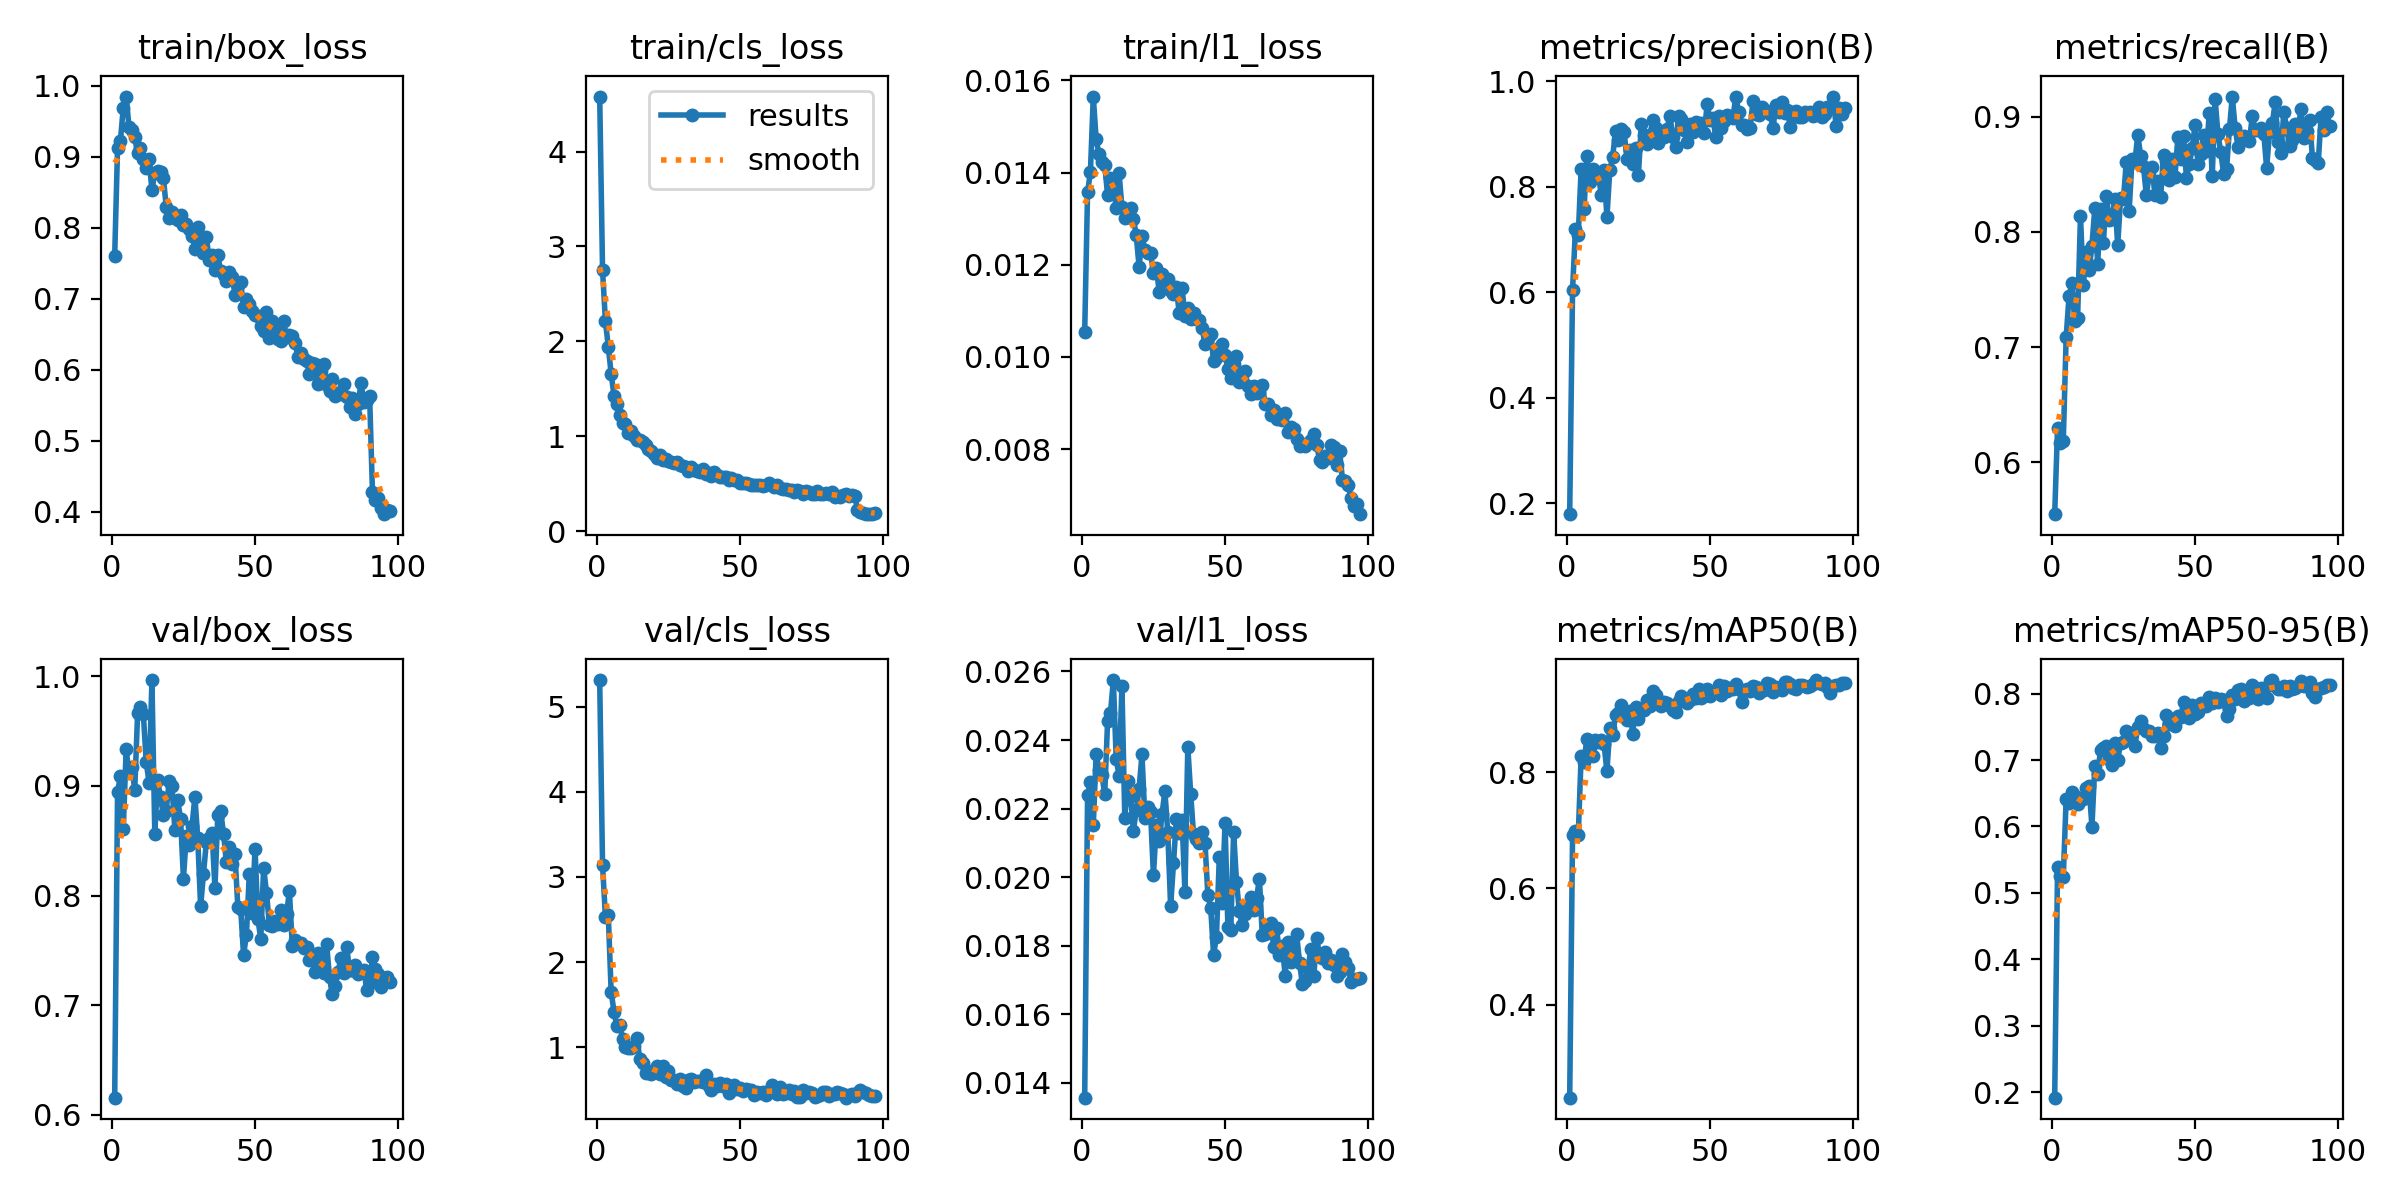

Data behind this chart, as committed beside it:
epoch, time, train/box_loss, train/cls_loss, train/l1_loss, metrics/precision(B), metrics/recall(B), metrics/mAP50(B), metrics/mAP50-95(B), val/box_loss, val/cls_loss, val/l1_loss, lr/pg0, lr/pg1, lr/pg2
1, 22.52, 0.7604, 4.579, 0.01055, 0.179, 0.5548, 0.2395, 0.1919, 0.6156, 5.311, 0.01357, 0.0004104, 0.0004104, 0.0004104
2, 45.02, 0.9128, 2.749, 0.01357, 0.6043, 0.63, 0.6915, 0.5384, 0.8945, 3.138, 0.02239, 0.0008188, 0.0008188, 0.0008188
3, 66.56, 0.9226, 2.211, 0.01402, 0.7186, 0.6169, 0.6985, 0.5254, 0.9088, 2.532, 0.02278, 0.001219, 0.001219, 0.001219
4, 87.39, 0.969, 1.945, 0.01565, 0.709, 0.6182, 0.6929, 0.524, 0.8608, 2.554, 0.02151, 0.001213, 0.001213, 0.001213
5, 108.6, 0.9847, 1.66, 0.01472, 0.8336, 0.7084, 0.828, 0.6413, 0.9333, 1.654, 0.0236, 0.0012, 0.0012, 0.0012
6, 130.5, 0.9418, 1.428, 0.0144, 0.7566, 0.744, 0.8182, 0.6348, 0.9118, 1.417, 0.02314, 0.001188, 0.001188, 0.001188
7, 151.4, 0.9371, 1.342, 0.01422, 0.8587, 0.7553, 0.8576, 0.6526, 0.9171, 1.248, 0.02297, 0.001176, 0.001176, 0.001176
8, 173.5, 0.9272, 1.222, 0.01417, 0.8078, 0.7224, 0.8437, 0.6463, 0.8966, 1.261, 0.02244, 0.001163, 0.001163, 0.001163
9, 193.9, 0.9052, 1.146, 0.01351, 0.8326, 0.7253, 0.8287, 0.6333, 0.9661, 1.103, 0.02456, 0.001151, 0.001151, 0.001151
10, 215.8, 0.9123, 1.13, 0.01389, 0.8266, 0.8138, 0.8549, 0.6407, 0.9724, 1.003, 0.02478, 0.001139, 0.001139, 0.001139
11, 237, 0.8973, 1.036, 0.01374, 0.8252, 0.7536, 0.853, 0.6415, 0.9658, 0.9958, 0.02575, 0.001126, 0.001126, 0.001126
12, 258, 0.8845, 1.052, 0.01323, 0.7837, 0.7825, 0.8552, 0.6581, 0.9218, 0.9929, 0.02346, 0.001114, 0.001114, 0.001114
13, 279.6, 0.8962, 1.008, 0.01399, 0.8304, 0.7666, 0.8481, 0.6613, 0.9031, 1.012, 0.02295, 0.001102, 0.001102, 0.001102
14, 299.8, 0.8531, 0.9654, 0.01325, 0.7418, 0.788, 0.8018, 0.5994, 0.9966, 1.112, 0.02557, 0.001089, 0.001089, 0.001089
15, 321, 0.8766, 0.9613, 0.01302, 0.8307, 0.8205, 0.876, 0.691, 0.8564, 0.8616, 0.02174, 0.001077, 0.001077, 0.001077
16, 341, 0.8802, 0.9359, 0.01305, 0.8559, 0.7721, 0.8648, 0.6787, 0.9055, 0.8153, 0.02282, 0.001064, 0.001064, 0.001064
17, 362.5, 0.8785, 0.9133, 0.01323, 0.9054, 0.8197, 0.8985, 0.7147, 0.8894, 0.6935, 0.02237, 0.001052, 0.001052, 0.001052
18, 382.3, 0.8699, 0.8675, 0.013, 0.8878, 0.7905, 0.9018, 0.7186, 0.8736, 0.7171, 0.02136, 0.00104, 0.00104, 0.00104
19, 403.4, 0.8296, 0.849, 0.01264, 0.9094, 0.8316, 0.9158, 0.7212, 0.8774, 0.6836, 0.02195, 0.001027, 0.001027, 0.001027
20, 423.9, 0.8138, 0.8135, 0.01195, 0.9035, 0.8107, 0.9061, 0.7009, 0.9042, 0.7249, 0.02258, 0.001015, 0.001015, 0.001015
21, 445.3, 0.8221, 0.7718, 0.01262, 0.8515, 0.8115, 0.89, 0.6923, 0.8996, 0.7822, 0.02358, 0.001002, 0.001002, 0.001002
22, 465.6, 0.8136, 0.8026, 0.01233, 0.8687, 0.8285, 0.906, 0.7253, 0.8602, 0.6881, 0.02174, 0.0009901, 0.0009901, 0.0009901
23, 486.3, 0.8106, 0.7474, 0.01225, 0.8434, 0.7884, 0.8666, 0.7003, 0.8868, 0.7865, 0.02206, 0.0009778, 0.0009778, 0.0009778
24, 507.2, 0.8176, 0.7646, 0.01225, 0.8731, 0.8293, 0.9129, 0.7256, 0.8699, 0.6541, 0.02189, 0.0009654, 0.0009654, 0.0009654
25, 528.1, 0.804, 0.7372, 0.01183, 0.8226, 0.8286, 0.8925, 0.7264, 0.8155, 0.7262, 0.02005, 0.000953, 0.000953, 0.000953
26, 550, 0.8055, 0.7283, 0.01194, 0.9177, 0.861, 0.9095, 0.743, 0.8544, 0.6141, 0.02153, 0.0009406, 0.0009406, 0.0009406
27, 570.7, 0.7976, 0.717, 0.01142, 0.8971, 0.8182, 0.9081, 0.738, 0.8457, 0.6112, 0.02107, 0.0009283, 0.0009283, 0.0009283
28, 592.2, 0.789, 0.7262, 0.01179, 0.8798, 0.8635, 0.9255, 0.7408, 0.8633, 0.5737, 0.02184, 0.0009159, 0.0009159, 0.0009159
29, 612.5, 0.7705, 0.7031, 0.01164, 0.8979, 0.8605, 0.9149, 0.7211, 0.8902, 0.6278, 0.02251, 0.0009035, 0.0009035, 0.0009035
30, 633.6, 0.8005, 0.6885, 0.0117, 0.9256, 0.8847, 0.9394, 0.7493, 0.8521, 0.5424, 0.02132, 0.0008911, 0.0008911, 0.0008911
31, 654.1, 0.7776, 0.6726, 0.01143, 0.9107, 0.8662, 0.9324, 0.758, 0.7901, 0.5236, 0.01915, 0.0008787, 0.0008787, 0.0008787
32, 674.8, 0.7647, 0.6381, 0.01136, 0.8834, 0.857, 0.917, 0.7478, 0.8198, 0.6119, 0.0204, 0.0008664, 0.0008664, 0.0008664
33, 702.7, 0.7874, 0.6739, 0.01151, 0.9022, 0.8317, 0.9144, 0.7444, 0.8486, 0.6283, 0.02169, 0.000854, 0.000854, 0.000854
34, 724.4, 0.7543, 0.6486, 0.01095, 0.8939, 0.8499, 0.9207, 0.7437, 0.8529, 0.5916, 0.02129, 0.0008416, 0.0008416, 0.0008416
35, 745, 0.7613, 0.6358, 0.01149, 0.9093, 0.8568, 0.9186, 0.7355, 0.857, 0.6044, 0.02167, 0.0008293, 0.0008293, 0.0008293
36, 766.1, 0.7403, 0.6302, 0.01089, 0.9331, 0.8318, 0.9144, 0.7366, 0.8068, 0.6074, 0.01957, 0.0008169, 0.0008169, 0.0008169
37, 786.6, 0.7612, 0.6524, 0.01106, 0.8936, 0.8442, 0.9066, 0.7408, 0.8735, 0.5961, 0.0238, 0.0008045, 0.0008045, 0.0008045
38, 808.6, 0.7387, 0.6045, 0.01083, 0.8744, 0.8306, 0.9036, 0.7183, 0.8771, 0.6713, 0.02244, 0.0007921, 0.0007921, 0.0007921
39, 830.4, 0.7338, 0.6135, 0.01095, 0.9333, 0.8667, 0.9233, 0.7365, 0.8562, 0.5521, 0.02125, 0.0007797, 0.0007797, 0.0007797
40, 851, 0.7245, 0.5836, 0.01082, 0.9276, 0.8613, 0.9321, 0.7683, 0.8304, 0.5005, 0.02111, 0.0007674, 0.0007674, 0.0007674
41, 873.1, 0.7379, 0.6243, 0.0108, 0.907, 0.8455, 0.9231, 0.7539, 0.8447, 0.5657, 0.02101, 0.000755, 0.000755, 0.000755
42, 894.3, 0.7308, 0.5926, 0.01063, 0.8839, 0.8633, 0.9203, 0.762, 0.8285, 0.545, 0.02132, 0.0007426, 0.0007426, 0.0007426
43, 916.8, 0.706, 0.5684, 0.01028, 0.9182, 0.8481, 0.9252, 0.7517, 0.8377, 0.576, 0.02101, 0.0007302, 0.0007302, 0.0007302
44, 938.7, 0.7196, 0.5764, 0.01041, 0.9036, 0.8821, 0.9349, 0.7669, 0.7891, 0.5454, 0.01948, 0.0007179, 0.0007179, 0.0007179
45, 961.7, 0.7232, 0.568, 0.0105, 0.9231, 0.8638, 0.9275, 0.7644, 0.7874, 0.5748, 0.0191, 0.0007055, 0.0007055, 0.0007055
46, 984, 0.6888, 0.5377, 0.00992, 0.9174, 0.883, 0.9433, 0.7866, 0.7455, 0.4693, 0.01773, 0.0006931, 0.0006931, 0.0006931
47, 1006, 0.6999, 0.5601, 0.00998, 0.9212, 0.8473, 0.9277, 0.7734, 0.7644, 0.4968, 0.01827, 0.0006808, 0.0006808, 0.0006808
48, 1028, 0.6927, 0.5428, 0.01019, 0.9022, 0.8591, 0.9313, 0.7634, 0.82, 0.5548, 0.02058, 0.0006684, 0.0006684, 0.0006684
49, 1050, 0.6834, 0.5388, 0.01028, 0.956, 0.8726, 0.9433, 0.7824, 0.7845, 0.5081, 0.01925, 0.000656, 0.000656, 0.000656
50, 1071, 0.677, 0.5134, 0.01005, 0.9268, 0.8931, 0.9322, 0.7696, 0.8428, 0.5205, 0.02159, 0.0006436, 0.0006436, 0.0006436
51, 1092, 0.6756, 0.5101, 0.00974, 0.9302, 0.8594, 0.9363, 0.7725, 0.7786, 0.4888, 0.01854, 0.0006312, 0.0006312, 0.0006312
52, 1113, 0.6614, 0.5076, 0.00954, 0.8938, 0.8678, 0.9379, 0.7865, 0.7604, 0.5165, 0.01846, 0.0006189, 0.0006189, 0.0006189
53, 1135, 0.6552, 0.5011, 0.00985, 0.933, 0.8845, 0.9501, 0.7843, 0.8253, 0.5026, 0.02131, 0.0006065, 0.0006065, 0.0006065
54, 1158, 0.6814, 0.4884, 0.01003, 0.9104, 0.8701, 0.9327, 0.7807, 0.8025, 0.4976, 0.01987, 0.0005941, 0.0005941, 0.0005941
55, 1179, 0.6448, 0.489, 0.00945, 0.9239, 0.9036, 0.9479, 0.7954, 0.7736, 0.4457, 0.019, 0.0005818, 0.0005818, 0.0005818
56, 1202, 0.6684, 0.4871, 0.00965, 0.9352, 0.8483, 0.9393, 0.7859, 0.772, 0.4811, 0.0186, 0.0005694, 0.0005694, 0.0005694
57, 1224, 0.6593, 0.4929, 0.00969, 0.9327, 0.9158, 0.946, 0.7926, 0.7767, 0.4668, 0.01893, 0.000557, 0.000557, 0.000557
58, 1246, 0.6431, 0.4751, 0.00937, 0.9308, 0.8849, 0.9431, 0.787, 0.7743, 0.4809, 0.01918, 0.0005446, 0.0005446, 0.0005446
59, 1268, 0.6404, 0.4894, 0.0092, 0.9706, 0.8691, 0.952, 0.7925, 0.7872, 0.4391, 0.01942, 0.0005322, 0.0005322, 0.0005322
60, 1290, 0.6685, 0.5117, 0.00938, 0.9406, 0.8501, 0.9429, 0.7899, 0.7732, 0.4859, 0.01903, 0.0005199, 0.0005199, 0.0005199
... 37 more rows
